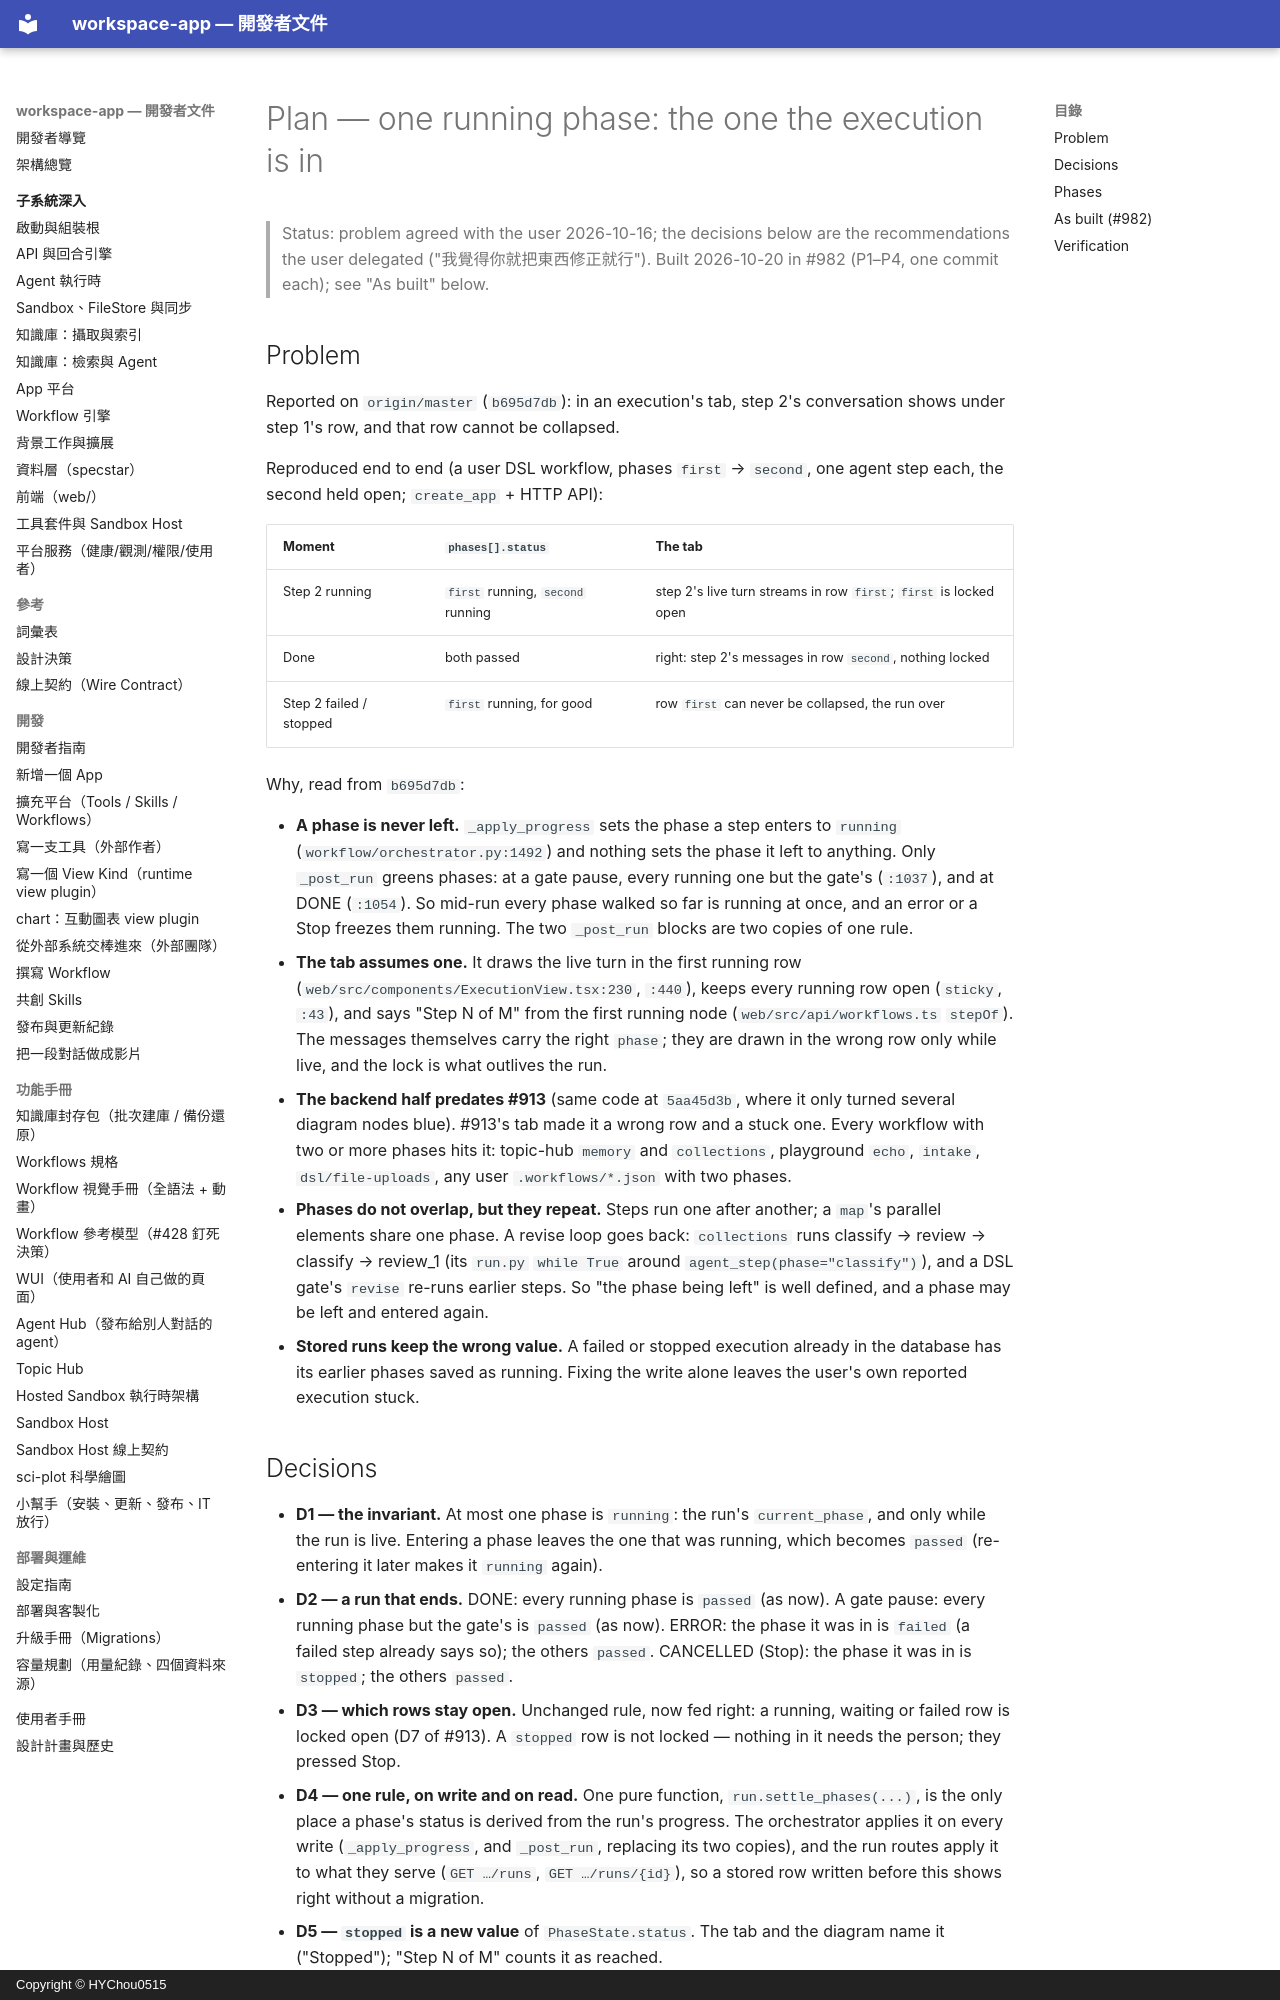

repository: HYChou0515/ai-workspace · page: plan-one-running-phase/index.html · generator: mkdocs · copyright: Copyright © HYChou0515

# Plan — one running phase: the one the execution is in

> Status: problem agreed with the user 2026-10-16; the decisions below are the
> recommendations the user delegated ("我覺得你就把東西修正就行"). Built
> 2026-10-20 in #982 (P1–P4, one commit each); see "As built" below.

## Problem

Reported on `origin/master` (`b695d7db`): in an execution's tab, step 2's
conversation shows under step 1's row, and that row cannot be collapsed.

Reproduced end to end (a user DSL workflow, phases `first` → `second`, one
agent step each, the second held open; `create_app` + HTTP API):

| Moment | `phases[].status` | The tab |
|---|---|---|
| Step 2 running | `first` running, `second` running | step 2's live turn streams in row `first`; `first` is locked open |
| Done | both passed | right: step 2's messages in row `second`, nothing locked |
| Step 2 failed / stopped | `first` running, for good | row `first` can never be collapsed, the run over |

Why, read from `b695d7db`:

- **A phase is never left.** `_apply_progress` sets the phase a step enters to
  `running` (`workflow/orchestrator.py:1492`) and nothing sets the phase it
  left to anything. Only `_post_run` greens phases: at a gate pause, every
  running one but the gate's (`:1037`), and at DONE (`:1054`). So mid-run every
  phase walked so far is running at once, and an error or a Stop freezes them
  running. The two `_post_run` blocks are two copies of one rule.
- **The tab assumes one.** It draws the live turn in the first running row
  (`web/src/components/ExecutionView.tsx:230`, `:440`), keeps every running row
  open (`sticky`, `:43`), and says "Step N of M" from the first running node
  (`web/src/api/workflows.ts` `stepOf`). The messages themselves carry the
  right `phase`; they are drawn in the wrong row only while live, and the lock
  is what outlives the run.
- **The backend half predates #913** (same code at `5aa45d3b`, where it only
  turned several diagram nodes blue). #913's tab made it a wrong row and a
  stuck one. Every workflow with two or more phases hits it: topic-hub
  `memory` and `collections`, playground `echo`, `intake`, `dsl/file-uploads`,
  any user `.workflows/*.json` with two phases.
- **Phases do not overlap, but they repeat.** Steps run one after another; a
  `map`'s parallel elements share one phase. A revise loop goes back:
  `collections` runs classify → review → classify → review_1 (its `run.py`
  `while True` around `agent_step(phase="classify")`), and a DSL gate's
  `revise` re-runs earlier steps. So "the phase being left" is well defined,
  and a phase may be left and entered again.
- **Stored runs keep the wrong value.** A failed or stopped execution already
  in the database has its earlier phases saved as running. Fixing the write
  alone leaves the user's own reported execution stuck.

## Decisions

- **D1 — the invariant.** At most one phase is `running`: the run's
  `current_phase`, and only while the run is live. Entering a phase leaves the
  one that was running, which becomes `passed` (re-entering it later makes it
  `running` again).
- **D2 — a run that ends.** DONE: every running phase is `passed` (as now). A
  gate pause: every running phase but the gate's is `passed` (as now). ERROR:
  the phase it was in is `failed` (a failed step already says so); the others
  `passed`. CANCELLED (Stop): the phase it was in is `stopped`; the others
  `passed`.
- **D3 — which rows stay open.** Unchanged rule, now fed right: a running,
  waiting or failed row is locked open (D7 of #913). A `stopped` row is not
  locked — nothing in it needs the person; they pressed Stop.
- **D4 — one rule, on write and on read.** One pure function,
  `run.settle_phases(...)`, is the only place a phase's status is derived from
  the run's progress. The orchestrator applies it on every write
  (`_apply_progress`, and `_post_run`, replacing its two copies), and the run
  routes apply it to what they serve (`GET …/runs`, `GET …/runs/{id}`), so a
  stored row written before this shows right without a migration.
- **D5 — `stopped` is a new value** of `PhaseState.status`. The tab and the
  diagram name it ("Stopped"); "Step N of M" counts it as reached.
